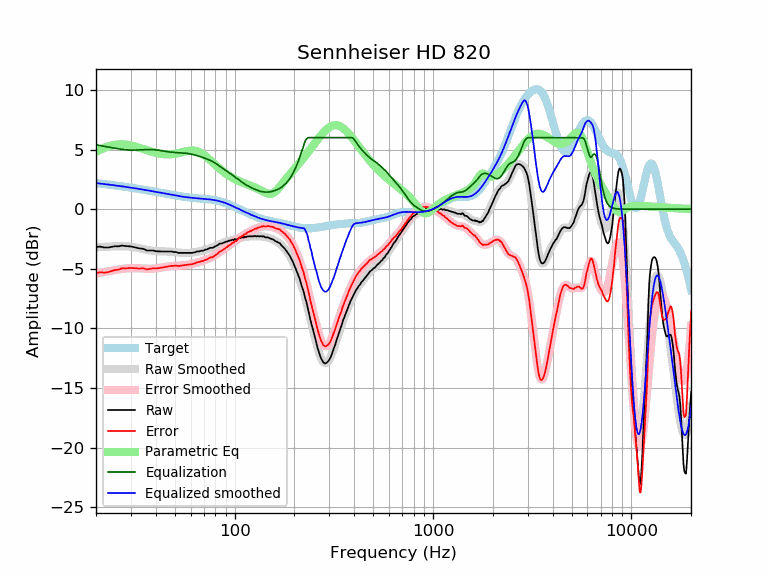

Values plotted in this chart, from the file beside it:
frequency, raw, error, smoothed, error_smoothed, equalization, parametric_eq, equalized_raw, equalized_smoothed, target
20, -3.18, -5.37, -3.21, -5.40, 5.40, 4.80, 2.21, 2.19, 2.19
21, -3.14, -5.29, -3.18, -5.33, 5.33, 4.99, 2.19, 2.15, 2.15
22, -3.22, -5.33, -3.16, -5.27, 5.27, 5.14, 2.05, 2.11, 2.11
23, -3.22, -5.29, -3.14, -5.21, 5.21, 5.26, 1.99, 2.07, 2.07
24, -3.16, -5.19, -3.13, -5.16, 5.16, 5.35, 2.00, 2.03, 2.03
25, -3.11, -5.10, -3.12, -5.11, 5.11, 5.40, 2.00, 1.99, 1.99
26, -3.12, -5.07, -3.11, -5.06, 5.06, 5.43, 1.94, 1.95, 1.95
27, -3.05, -4.97, -3.11, -5.02, 5.02, 5.43, 1.97, 1.91, 1.91
28, -3.09, -4.97, -3.11, -4.99, 4.99, 5.42, 1.90, 1.88, 1.88
29, -3.11, -4.95, -3.13, -4.97, 4.97, 5.39, 1.85, 1.84, 1.84
30, -3.13, -4.93, -3.15, -4.95, 4.95, 5.34, 1.82, 1.80, 1.80
31, -3.18, -4.95, -3.19, -4.95, 4.95, 5.28, 1.77, 1.77, 1.77
32, -3.24, -4.97, -3.23, -4.96, 4.96, 5.22, 1.72, 1.73, 1.73
33, -3.29, -4.99, -3.28, -4.97, 4.97, 5.15, 1.68, 1.69, 1.69
34, -3.31, -4.97, -3.32, -4.98, 4.98, 5.08, 1.67, 1.66, 1.66
35, -3.35, -4.97, -3.37, -4.99, 4.99, 5.02, 1.64, 1.62, 1.62
36, -3.47, -5.06, -3.41, -5.00, 5.00, 4.95, 1.53, 1.59, 1.59
37, -3.47, -5.02, -3.45, -5.00, 5.00, 4.89, 1.53, 1.55, 1.55
38, -3.47, -4.99, -3.48, -5.00, 5.00, 4.83, 1.53, 1.52, 1.52
39, -3.47, -4.96, -3.50, -4.99, 4.99, 4.78, 1.52, 1.48, 1.48
40, -3.53, -4.98, -3.52, -4.97, 4.97, 4.73, 1.44, 1.45, 1.45
41, -3.54, -4.96, -3.53, -4.95, 4.95, 4.69, 1.41, 1.42, 1.42
42, -3.54, -4.93, -3.54, -4.92, 4.92, 4.66, 1.38, 1.38, 1.38
43, -3.55, -4.90, -3.54, -4.90, 4.90, 4.63, 1.35, 1.35, 1.35
44, -3.55, -4.87, -3.55, -4.87, 4.87, 4.61, 1.32, 1.32, 1.32
45, -3.55, -4.84, -3.55, -4.84, 4.84, 4.60, 1.29, 1.29, 1.29
46, -3.55, -4.81, -3.56, -4.82, 4.82, 4.60, 1.27, 1.26, 1.26
47, -3.55, -4.78, -3.56, -4.80, 4.80, 4.60, 1.24, 1.23, 1.23
48, -3.55, -4.75, -3.58, -4.78, 4.78, 4.61, 1.23, 1.20, 1.20
49, -3.59, -4.77, -3.59, -4.77, 4.77, 4.63, 1.17, 1.18, 1.18
50, -3.59, -4.74, -3.60, -4.76, 4.76, 4.65, 1.16, 1.15, 1.15
51, -3.61, -4.74, -3.62, -4.75, 4.75, 4.67, 1.14, 1.13, 1.13
52, -3.67, -4.77, -3.64, -4.74, 4.74, 4.70, 1.07, 1.10, 1.10
53, -3.67, -4.75, -3.65, -4.73, 4.73, 4.74, 1.06, 1.08, 1.08
54, -3.67, -4.73, -3.67, -4.72, 4.72, 4.77, 1.05, 1.06, 1.06
55, -3.67, -4.71, -3.67, -4.71, 4.71, 4.80, 1.04, 1.04, 1.04
56, -3.67, -4.69, -3.68, -4.70, 4.70, 4.83, 1.03, 1.02, 1.02
57, -3.67, -4.68, -3.68, -4.68, 4.68, 4.86, 1.01, 1.00, 1.00
58, -3.67, -4.66, -3.68, -4.67, 4.67, 4.89, 1.00, 0.99, 0.99
59, -3.67, -4.64, -3.67, -4.65, 4.65, 4.91, 0.98, 0.97, 0.97
60, -3.67, -4.63, -3.66, -4.62, 4.62, 4.92, 0.95, 0.96, 0.96
61, -3.67, -4.62, -3.65, -4.60, 4.60, 4.92, 0.93, 0.95, 0.95
62, -3.64, -4.58, -3.63, -4.57, 4.57, 4.91, 0.93, 0.94, 0.94
63, -3.63, -4.56, -3.61, -4.54, 4.54, 4.90, 0.91, 0.92, 0.92
64, -3.57, -4.49, -3.59, -4.51, 4.51, 4.87, 0.94, 0.91, 0.91
65, -3.54, -4.45, -3.57, -4.48, 4.48, 4.84, 0.93, 0.91, 0.91
66, -3.55, -4.45, -3.55, -4.44, 4.44, 4.80, 0.89, 0.90, 0.90
67, -3.52, -4.41, -3.52, -4.41, 4.41, 4.75, 0.89, 0.89, 0.89
68, -3.48, -4.36, -3.50, -4.37, 4.37, 4.69, 0.89, 0.88, 0.88
69, -3.49, -4.36, -3.47, -4.34, 4.34, 4.62, 0.85, 0.87, 0.87
70, -3.46, -4.32, -3.44, -4.30, 4.30, 4.55, 0.84, 0.86, 0.86
71, -3.40, -4.25, -3.41, -4.26, 4.26, 4.47, 0.86, 0.85, 0.85
72, -3.39, -4.24, -3.38, -4.23, 4.23, 4.39, 0.83, 0.84, 0.84
73, -3.35, -4.19, -3.35, -4.19, 4.19, 4.31, 0.83, 0.84, 0.84
74, -3.30, -4.13, -3.32, -4.14, 4.14, 4.22, 0.84, 0.82, 0.83
75, -3.26, -4.08, -3.29, -4.10, 4.10, 4.13, 0.84, 0.81, 0.81
76, -3.23, -4.03, -3.26, -4.06, 4.06, 4.05, 0.83, 0.80, 0.80
77, -3.25, -4.04, -3.22, -4.01, 4.01, 3.96, 0.76, 0.79, 0.79
78, -3.23, -4.01, -3.19, -3.96, 3.96, 3.87, 0.73, 0.77, 0.78
79, -3.15, -3.91, -3.15, -3.91, 3.91, 3.79, 0.76, 0.76, 0.76
... 553 more rows
